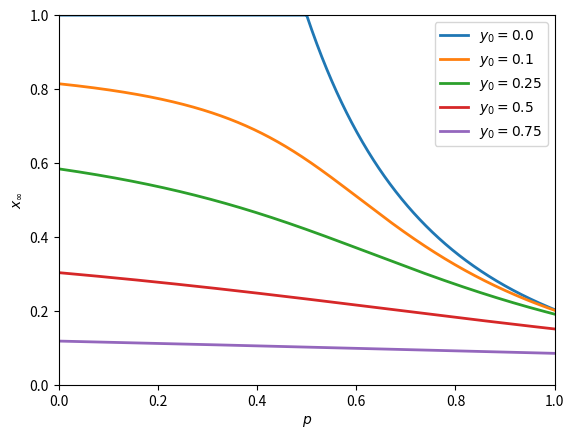
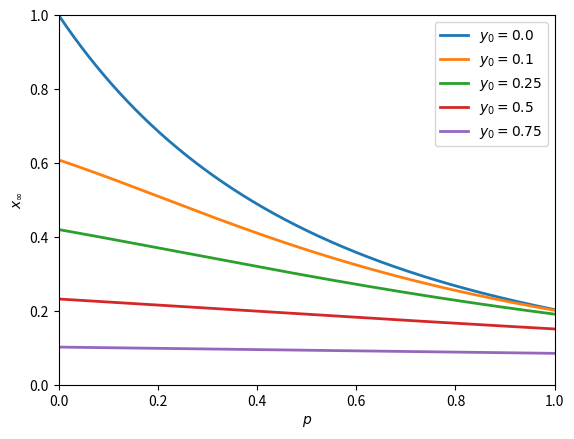

Python code for these plots, in order:
import numpy as np
import matplotlib.pyplot as plt
from scipy.special import lambertw

def XInf(p, alpha, x0, y0):
  K = 2*p + alpha * (1 - p)

  if np.abs(K) < 1e-9:
    return np.nan

  ex = -(K * x0) - y0
  arg = -x0 * K * np.exp(ex)

  if arg < -1/np.e:
    return np.nan

  w = lambertw(arg).real

  return -w / K

def show(type):
  colors = plt.rcParams['axes.prop_cycle'].by_key()['color']
  rang = np.linspace(0.0, 1.0, 1000)

  for ind, y0 in enumerate([0.0, 0.1, 0.25, 0.5, 0.75]):
    x0 = 1.0 - y0

    f = [XInf(p, type, x0, y0) for p in rang]
    plt.plot(rang, f, color=colors[ind], ls='-', lw=2, label=f"$y_0 = {y0}$")

  plt.legend(loc='upper right')
  plt.xlabel("$p$")
  plt.ylabel("$x_{\infty}$")
  plt.ylim(0, 1)
  plt.xlim(0, 1)
  plt.show()

if __name__ == "__main__":
  show(0)
  show(1)
